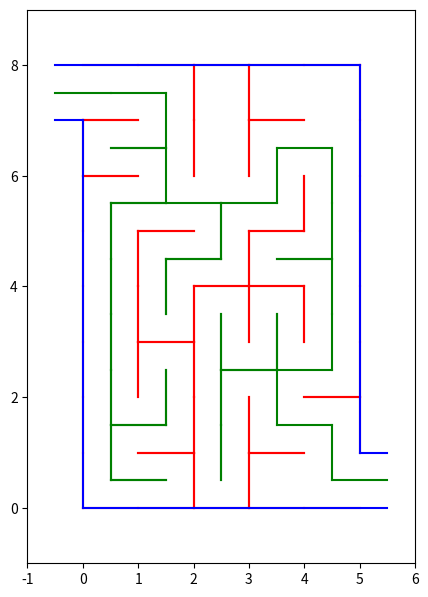

Recreate this plot in Python.
import matplotlib.pyplot as plt
import random

# https://en.wikipedia.org/wiki/Maze-solving_algorithm#Hand_On_Wall_Rule

class Cellule:
    def __init__(self):
        self.murs = {'N': True, 'E': True, 'S': True, 'O': True}

class Labyrinthe:
    def __init__(self, tailleX, tailleY):
        self.tailleX = tailleX
        self.tailleY = tailleY
        self.cellules = [[Cellule() for _ in range(tailleY)] for _ in range(tailleX)]

    def obtenir_etat_murs(self, x, y, direction=None):
        if x > 0 and y > 0:
            if direction is None:
                return self.cellules[x-1][y-1].murs
            else:
                return self.cellules[x-1][y-1].murs.get(direction, True)

    def modifier_etat_murs(self, x, y, etat, direction=None):
        if x > 0 and y > 0:
            if direction is None:
                for dir in self.cellules[x-1][y-1].murs:
                    self.cellules[x-1][y-1].murs[dir] = etat
            else:
                if direction in self.cellules[x-1][y-1].murs:
                    self.cellules[x-1][y-1].murs[direction] = etat

    def enlever_murs(self, x, y, direction=None):
        self.modifier_etat_murs(x, y, False, direction)

        if direction == 'N' and y < self.tailleY:
            self.modifier_etat_murs(x, y+1, False, 'S')
        elif direction == 'S' and y > 0:
            self.modifier_etat_murs(x, y-1, False, 'N')
        elif direction == 'E' and x < self.tailleX:
            self.modifier_etat_murs(x+1, y, False, 'O')
        elif direction == 'O' and x > 0:
            self.modifier_etat_murs(x-1, y, False, 'E')

    def affichage(self, chemin=None):
        fig, ax = plt.subplots(figsize=(self.tailleX, self.tailleY))
        ax.set_xlim(-1, self.tailleX + 1)
        ax.set_ylim(-1, self.tailleY + 1)
        ax.set_aspect('equal')

        self.enlever_murs(1, self.tailleY, 'O')
        self.enlever_murs(self.tailleX, 1, 'E')

        for x in range(self.tailleX):
            for y in range(self.tailleY):
                cellule = self.cellules[x][y]

                if cellule.murs['N']:
                    ax.plot([x, x + 1], [y + 1, y + 1], 'r-')
                if cellule.murs['S']:
                    ax.plot([x, x + 1], [y, y], 'r-')
                if cellule.murs['E']:
                    ax.plot([x + 1, x + 1], [y, y + 1], 'r-')
                if cellule.murs['O']:
                    ax.plot([x, x], [y, y + 1], 'r-')

        ax.plot([-.5, self.tailleX], [self.tailleY, self.tailleY], 'b-')
        ax.plot([-.5, 0], [self.tailleY-1, self.tailleY-1], 'b-')
        ax.plot([0, 0], [self.tailleY-1, 0], 'b-')
        ax.plot([0, self.tailleX+.5], [0, 0], 'b-')
        ax.plot([self.tailleX, self.tailleX+.5], [1, 1], 'b-')
        ax.plot([self.tailleX, self.tailleX], [1, self.tailleY], 'b-')

      
        ax.plot([-0.5, 0.5], [self.tailleY-0.5, self.tailleY-0.5], 'g-')
        if chemin:
            for i in range(len(chemin)-1):
                x1, y1 = chemin[i]
                x2, y2 = chemin[i+1]
                ax.plot([x1-0.5, x2-0.5], [y1-0.5, y2-0.5], 'g-')
        ax.plot([self.tailleX-0.5, self.tailleX+0.5], [0.5, 0.5], 'g-')

        plt.show()

    def initialiser_zones(self):
        zone_id = 0
        for x in range(self.tailleX):
            for y in range(self.tailleY):
                self.cellules[x][y].zone = zone_id
                zone_id += 1

    def fusionner_zones(self, zone1, zone2):
        for x in range(self.tailleX):
            for y in range(self.tailleY):
                if self.cellules[x][y].zone == zone2:
                    self.cellules[x][y].zone = zone1

    def choisir_mur_a_enlever(self):
        while True:
            x, y = random.randint(0, self.tailleX - 1), random.randint(0, self.tailleY - 1)
            directions = ['N', 'E', 'S', 'O']
            random.shuffle(directions)
            for direction in directions:
                nx, ny = self.adjacent(x, y, direction)
                if 0 <= nx < self.tailleX and 0 <= ny < self.tailleY and self.cellules[x][y].zone != self.cellules[nx][ny].zone:
                    return x, y, direction

    def adjacent(self, x, y, direction):
        if direction == 'N':
            return x, y + 1
        elif direction == 'E':
            return x + 1, y
        elif direction == 'S':
            return x, y - 1
        elif direction == 'O':
            return x - 1, y

    def verifier_zones_uniques(self):
        zone_initiale = self.cellules[0][0].zone
        for x in range(self.tailleX):
            for y in range(self.tailleY):
                if self.cellules[x][y].zone != zone_initiale:
                    return False
        return True

    def generer_labyrinthe(self):
        self.initialiser_zones()
        while not self.verifier_zones_uniques():
            x, y, direction = self.choisir_mur_a_enlever()
            self.enlever_murs(x + 1, y + 1, direction)
            nx, ny = self.adjacent(x, y, direction)
            self.fusionner_zones(self.cellules[x][y].zone, self.cellules[nx][ny].zone)

    def parcours_main_droite(self):
        directions = ['S', 'O', 'N', 'E']

        direction_index = 3

        x, y = 1, self.tailleY
        chemin = [(x, y)]

        while (x, y) != (self.tailleX, 1):
            if self.peut_avancer(x, y, directions[(direction_index + 1) % 4]):
                direction_index = (direction_index + 1) % 4
                x, y = self.adjacent(x - 1, y - 1, directions[direction_index])
                x, y = x + 1, y + 1
            elif self.peut_avancer(x, y, directions[direction_index]):
                x, y = self.adjacent(x - 1, y - 1, directions[direction_index])
                x, y = x + 1, y + 1
            elif self.peut_avancer(x, y, directions[(direction_index - 1) % 4]):
                direction_index = (direction_index - 1) % 4
            else:
                direction_index = (direction_index + 2) % 4

            chemin.append((x, y))

        return chemin

    def peut_avancer(self, x, y, direction):
        if 0 < x <= self.tailleX and 0 < y <= self.tailleY:
            return not self.obtenir_etat_murs(x, y, direction)
        return False

labyrinthe_exemple = Labyrinthe(5, 8)
labyrinthe_exemple.generer_labyrinthe()
chemin_sortie = labyrinthe_exemple.parcours_main_droite()
print(chemin_sortie)
labyrinthe_exemple.affichage(chemin_sortie)